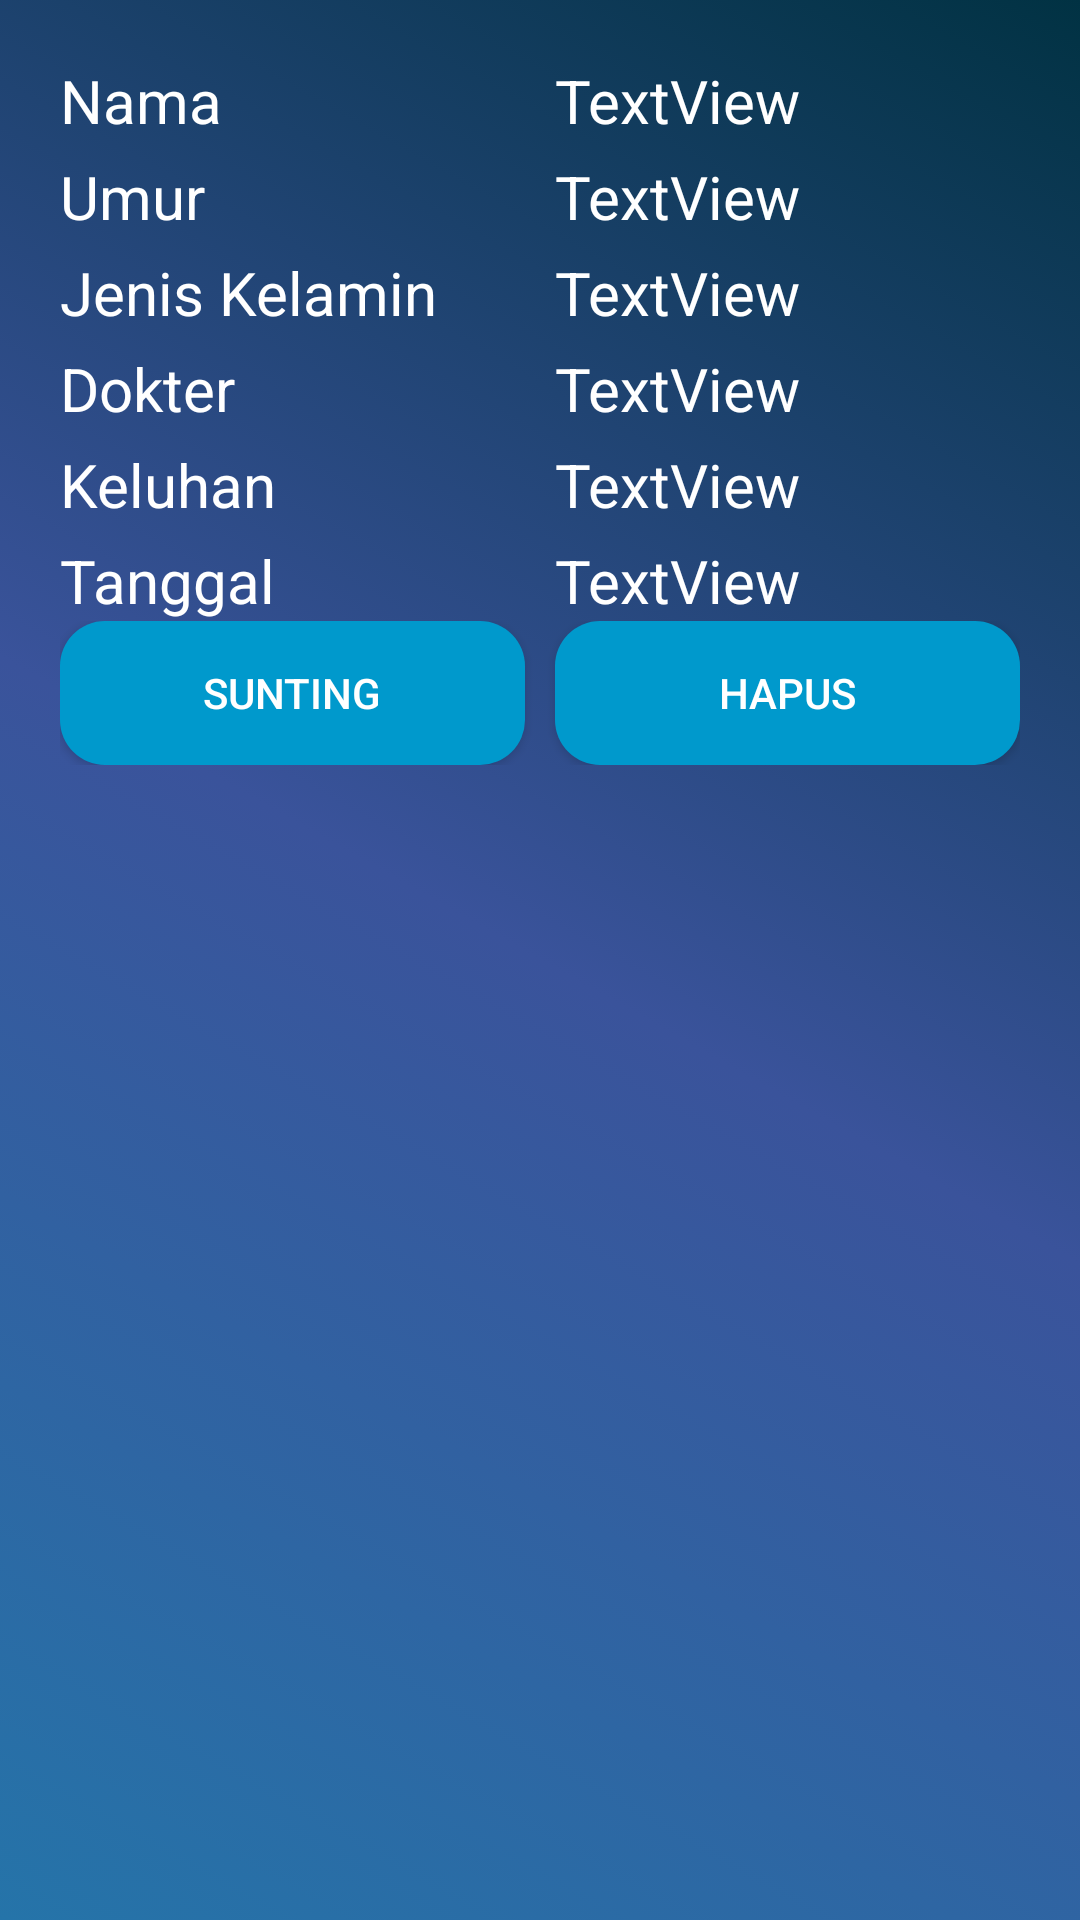

Layout XML and referenced resources for this Android screen:
<!-- AndroidManifest.xml: application theme AppTheme -->
<!-- res/layout/regist.xml -->
<?xml version="1.0" encoding="utf-8"?>
<LinearLayout
    xmlns:android="http://schemas.android.com/apk/res/android"
    android:layout_width="match_parent"
    android:layout_height="match_parent"
    android:orientation="vertical">
    <TableLayout
        android:layout_width="match_parent"
        android:layout_height="wrap_content"
        android:padding="20dp"
        android:weightSum="2"
        android:baselineAligned="false">
        <TableRow>
            <TextView
                android:text="Nama"
                style="@style/BasicTextView.LeftUpperList"/>
            <TextView
                android:text="TextView"
                android:id="@+id/textName"
                style="@style/BasicTextView.RightUpperList"/>
        </TableRow>
        <TableRow>
            <TextView
                android:text="Umur"
                style="@style/BasicTextView.LeftList"/>
            <TextView
                android:text="TextView"
                android:id="@+id/textAge"
                style="@style/BasicTextView.RightList"/>
        </TableRow>
        <TableRow>
            <TextView
                android:text="Jenis Kelamin"
                style="@style/BasicTextView.LeftList"/>
            <TextView
                android:text="TextView"
                android:id="@+id/textGender"
                style="@style/BasicTextView.RightList"/>
        </TableRow>
        <TableRow>
            <TextView
                android:text="Dokter"
                style="@style/BasicTextView.LeftList"/>
            <TextView
                android:text="TextView"
                android:id="@+id/textDoctor"
                style="@style/BasicTextView.RightList"/>
        </TableRow>
        <TableRow>
            <TextView
                android:text="Keluhan"
                style="@style/BasicTextView.LeftList"/>
            <TextView
                android:text="TextView"
                android:id="@+id/textComplaint"
                style="@style/BasicTextView.RightList"/>
        </TableRow>
        <TableRow>
            <TextView
                android:text="Tanggal"
                style="@style/BasicTextView.LeftList"/>
            <TextView
                android:text="TextView"
                android:id="@+id/textDate"
                style="@style/BasicTextView.RightList"/>
        </TableRow>
        <TableRow>
            <Button
                android:text="Sunting"
                style="@style/BtnGeneral"
                android:id="@+id/edtRegis"
                android:layout_weight="1"
                android:layout_marginEnd="5dp"/>
            <Button
                android:text="Hapus"
                style="@style/BtnGeneral"
                android:id="@+id/dltRegis"
                android:layout_weight="1"
                android:layout_marginStart="5dp"/>
        </TableRow>
    </TableLayout>
</LinearLayout>
<!-- resources referenced by this layout -->
<resources>
  <style name="BasicTextView.LeftList">
          <item name="android:textSize">20sp</item>
          <item name="android:layout_weight">1</item>
          <item name="android:layout_marginTop">5dp</item>
          <item name="android:maxLines">1</item>
          <item name="android:layout_width">0dp</item>
      </style>
  <style name="BasicTextView.LeftUpperList">
          <item name="android:textSize">20sp</item>
          <item name="android:layout_weight">1</item>
          <item name="android:maxLines">1</item>
          <item name="android:layout_width">0dp</item>
      </style>
  <style name="BasicTextView.RightList">
          <item name="android:textSize">20sp</item>
          <item name="android:layout_weight">1</item>
          <item name="android:layout_marginTop">5dp</item>
          <item name="android:layout_marginStart">10dp</item>
          <item name="android:layout_width">0dp</item>
      </style>
  <style name="BasicTextView.RightUpperList">
          <item name="android:layout_marginStart">10dp</item>
          <item name="android:layout_weight">1</item>
          <item name="android:textSize">20sp</item>
          <item name="android:layout_width">0dp</item>
      </style>
  <style name="BtnGeneral" parent="@style/Widget.AppCompat.Button.Colored">
          <item name="android:layout_width">match_parent</item>
          <item name="android:layout_height">wrap_content</item>
          <item name="android:textColor">@android:color/white</item>
          <item name="android:background">@drawable/designbutton</item>
      </style>
  <style name="AppTheme" parent="Theme.AppCompat.Light.DarkActionBar">
          
          <item name="colorPrimary">@color/colorPrimary</item>
          <item name="colorPrimaryDark">@color/colorPrimaryDark</item>
          <item name="colorAccent">@color/colorAccent</item>
          <item name="android:windowBackground">@drawable/bggradient</item>
          <item name="android:textColorHint">@android:color/white</item>
      </style>
  <!-- drawable designbutton (drawable) -->
  <?xml version="1.0" encoding="utf-8"?>
  <shape xmlns:android="http://schemas.android.com/apk/res/android">
      <solid
          android:color="@android:color/holo_blue_dark"/>
  
      <corners
          android:radius="15dp"/>
  </shape>
  <color name="colorPrimary">#2574a9</color>
  <color name="colorPrimaryDark">#013243</color>
  <color name="colorAccent">#D81B60</color>
  <!-- drawable bggradient (drawable) -->
  <?xml version="1.0" encoding="utf-8"?>
  <selector xmlns:android="http://schemas.android.com/apk/res/android">
      <item>
          <shape>
              <gradient
                  android:startColor="#2574a9"
                  android:centerColor="#3a539b"
                  android:endColor="#013243"
                  android:angle="45"></gradient>
          </shape>
      </item>
  </selector>
</resources>
